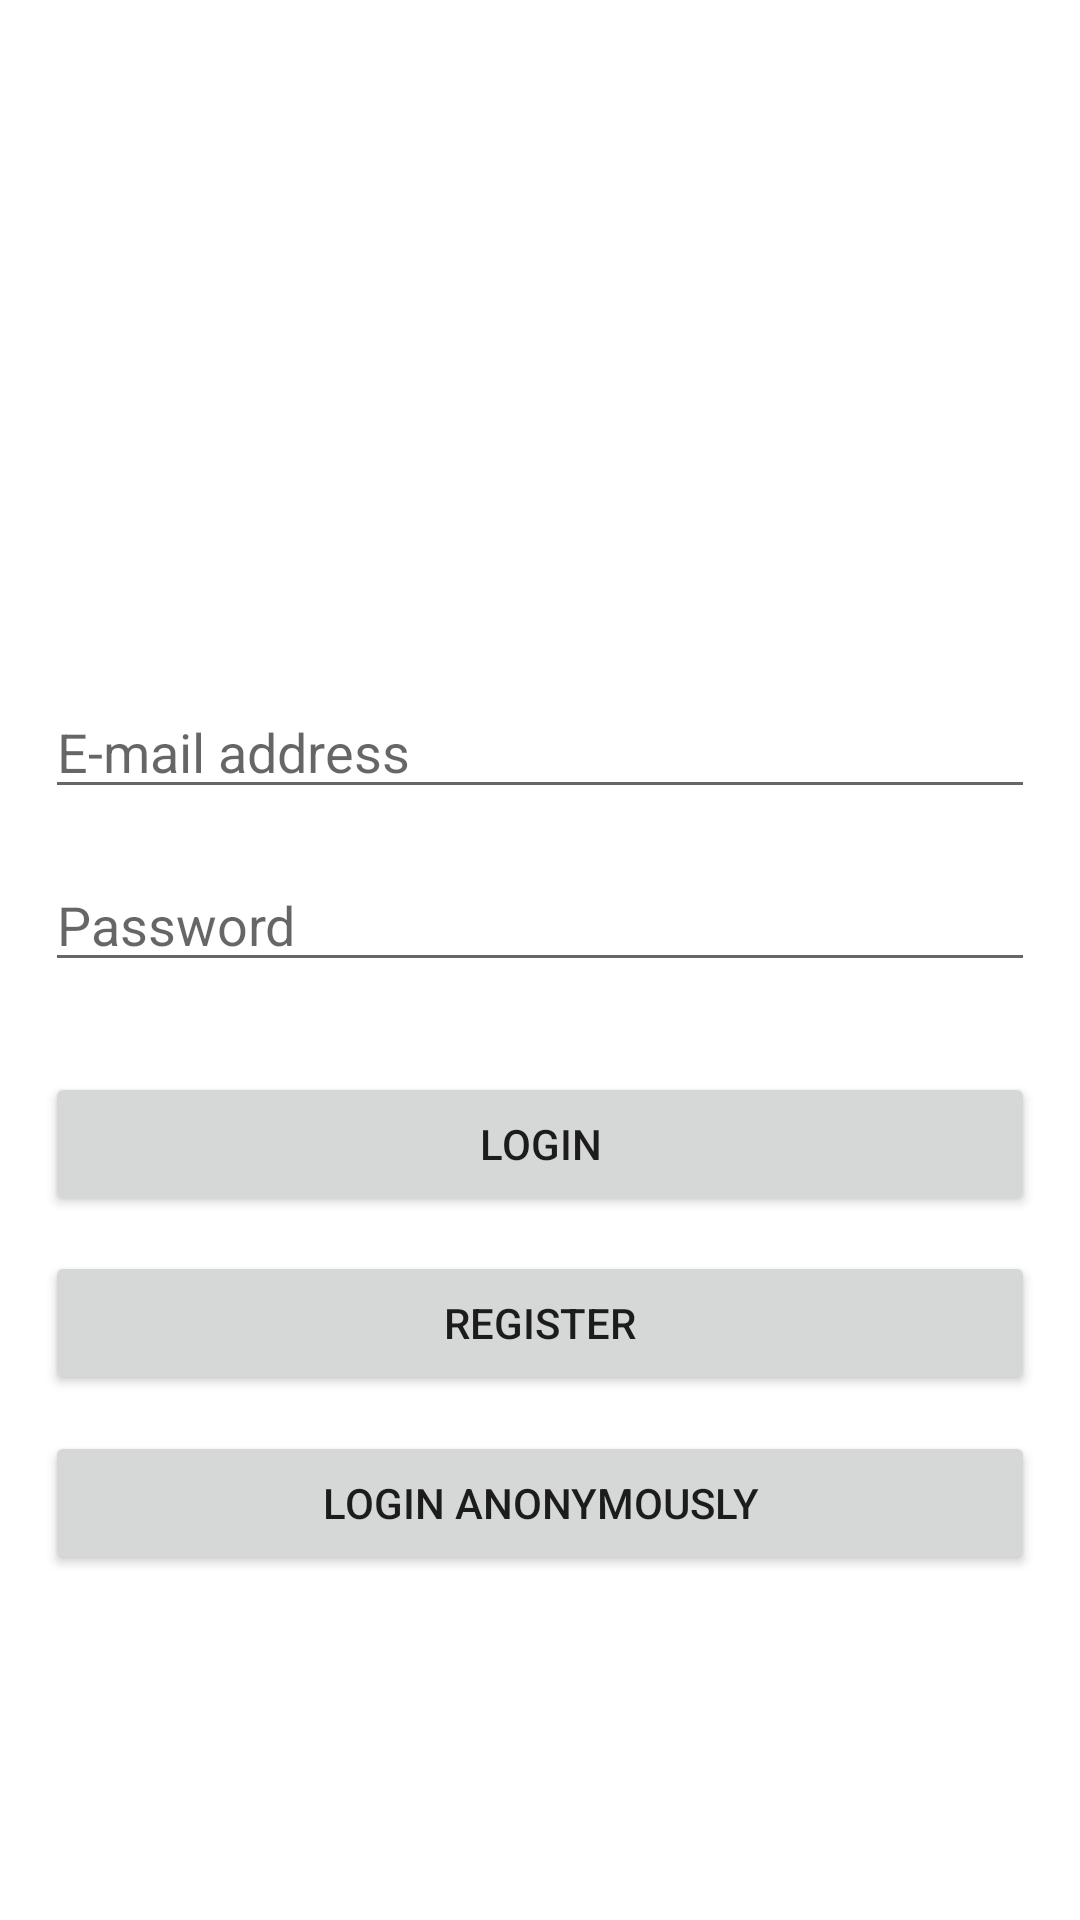

Produce the Android XML layout that renders to this screen, including the resource entries it uses.
<!-- AndroidManifest.xml: application theme Theme.RugShop -->
<!-- res/layout/activity_main.xml -->
<?xml version="1.0" encoding="utf-8"?>
<androidx.constraintlayout.widget.ConstraintLayout xmlns:android="http://schemas.android.com/apk/res/android"
    xmlns:app="http://schemas.android.com/apk/res-auto"
    xmlns:tools="http://schemas.android.com/tools"
    android:layout_width="match_parent"
    android:layout_height="match_parent"
    tools:context=".MainActivity">

    <EditText
        android:id="@+id/editTextUserName"
        android:layout_width="match_parent"
        android:layout_height="wrap_content"
        android:ems="10"
        android:hint="@string/email_address"
        android:inputType="text"
        android:layout_marginLeft="@dimen/default_margin_side"
        android:layout_marginTop="@dimen/register_margin_top"
        android:layout_marginRight="@dimen/default_margin_side"
        app:layout_constraintBottom_toBottomOf="parent"
        app:layout_constraintTop_toTopOf="parent"
        app:layout_constraintVertical_bias="0.371"
        tools:layout_editor_absoluteX="38dp" />

    <EditText
        android:id="@+id/editTextPassword"
        android:layout_width="match_parent"
        android:layout_height="wrap_content"
        android:layout_marginBottom="150dp"
        android:ems="10"
        android:hint="@string/password"
        android:inputType="textPassword"
        android:layout_marginLeft="@dimen/default_margin_side"
        android:layout_marginTop="@dimen/register_margin_top"
        android:layout_marginRight="@dimen/default_margin_side"
        app:layout_constraintBottom_toBottomOf="parent"
        app:layout_constraintTop_toBottomOf="@+id/editTextUserName"
        app:layout_constraintVertical_bias="0.038"
        tools:layout_editor_absoluteX="0dp" />

    <Button
        android:id="@+id/loginButton"
        android:layout_width="0dp"
        android:layout_height="wrap_content"
        android:text="@string/login"
        android:onClick="login"
        android:layout_marginLeft="@dimen/default_margin_side"
        android:layout_marginTop="@dimen/register_margin_top"
        android:layout_marginRight="@dimen/default_margin_side"
        app:layout_constraintBottom_toBottomOf="parent"
        app:layout_constraintEnd_toEndOf="parent"
        app:layout_constraintHorizontal_bias="1.0"
        app:layout_constraintStart_toStartOf="parent"
        app:layout_constraintTop_toBottomOf="@+id/editTextPassword"
        app:layout_constraintVertical_bias="0.078" />

    <Button
        android:id="@+id/loginButton2"
        android:layout_width="0dp"
        android:layout_height="wrap_content"
        android:layout_marginLeft="@dimen/default_margin_side"
        android:layout_marginTop="@dimen/register_margin_top"
        android:layout_marginRight="@dimen/default_margin_side"
        android:onClick="loginAnon"
        android:text="@string/loginAnon"
        app:layout_constraintBottom_toBottomOf="parent"
        app:layout_constraintEnd_toEndOf="parent"
        app:layout_constraintHorizontal_bias="0.482"
        app:layout_constraintStart_toStartOf="parent"
        app:layout_constraintTop_toBottomOf="@+id/registerButton"
        app:layout_constraintVertical_bias="0.018" />

    <Button
        android:id="@+id/registerButton"
        android:layout_width="0dp"
        android:layout_height="wrap_content"
        android:layout_marginLeft="@dimen/default_margin_side"
        android:layout_marginTop="@dimen/register_margin_top"
        android:layout_marginRight="@dimen/default_margin_side"
        android:onClick="register"
        android:text="@string/registration"
        app:layout_constraintBottom_toBottomOf="parent"
        app:layout_constraintEnd_toEndOf="parent"
        app:layout_constraintHorizontal_bias="0.551"
        app:layout_constraintStart_toStartOf="parent"
        app:layout_constraintTop_toBottomOf="@+id/loginButton"
        app:layout_constraintVertical_bias="0.009" />
</androidx.constraintlayout.widget.ConstraintLayout>
<!-- resources referenced by this layout -->
<resources>
  <dimen name="default_margin_side">15dp</dimen>
  <dimen name="register_margin_top">10dp</dimen>
  <string name="email_address">E-mail address</string>
  <string name="login">Login</string>
  <string name="loginAnon">Login anonymously</string>
  <string name="password">Password</string>
  <string name="registration">Register</string>
  <style name="Theme.RugShop" parent="Theme.MaterialComponents.DayNight.DarkActionBar">
          
          <item name="colorPrimary">@color/primaryColor</item>
          <item name="colorPrimaryVariant">@color/primaryDarkColor</item>
          <item name="colorOnPrimary">@color/secondaryTextColor</item>
          
          <item name="colorSecondary">@color/secondaryColor</item>
          <item name="colorSecondaryVariant">@color/secondaryDarkColor</item>
          <item name="colorOnSecondary">@color/secondaryTextColor</item>
          
          <item name="android:statusBarColor" tools:targetApi="l">?attr/colorPrimaryVariant</item>
          
      </style>
  <color name="primaryColor">#7cb342</color>
  <color name="primaryDarkColor">#4b830d</color>
  <color name="secondaryTextColor">#000000</color>
  <color name="secondaryColor">#9e9e9e</color>
  <color name="secondaryDarkColor">#707070</color>
</resources>
